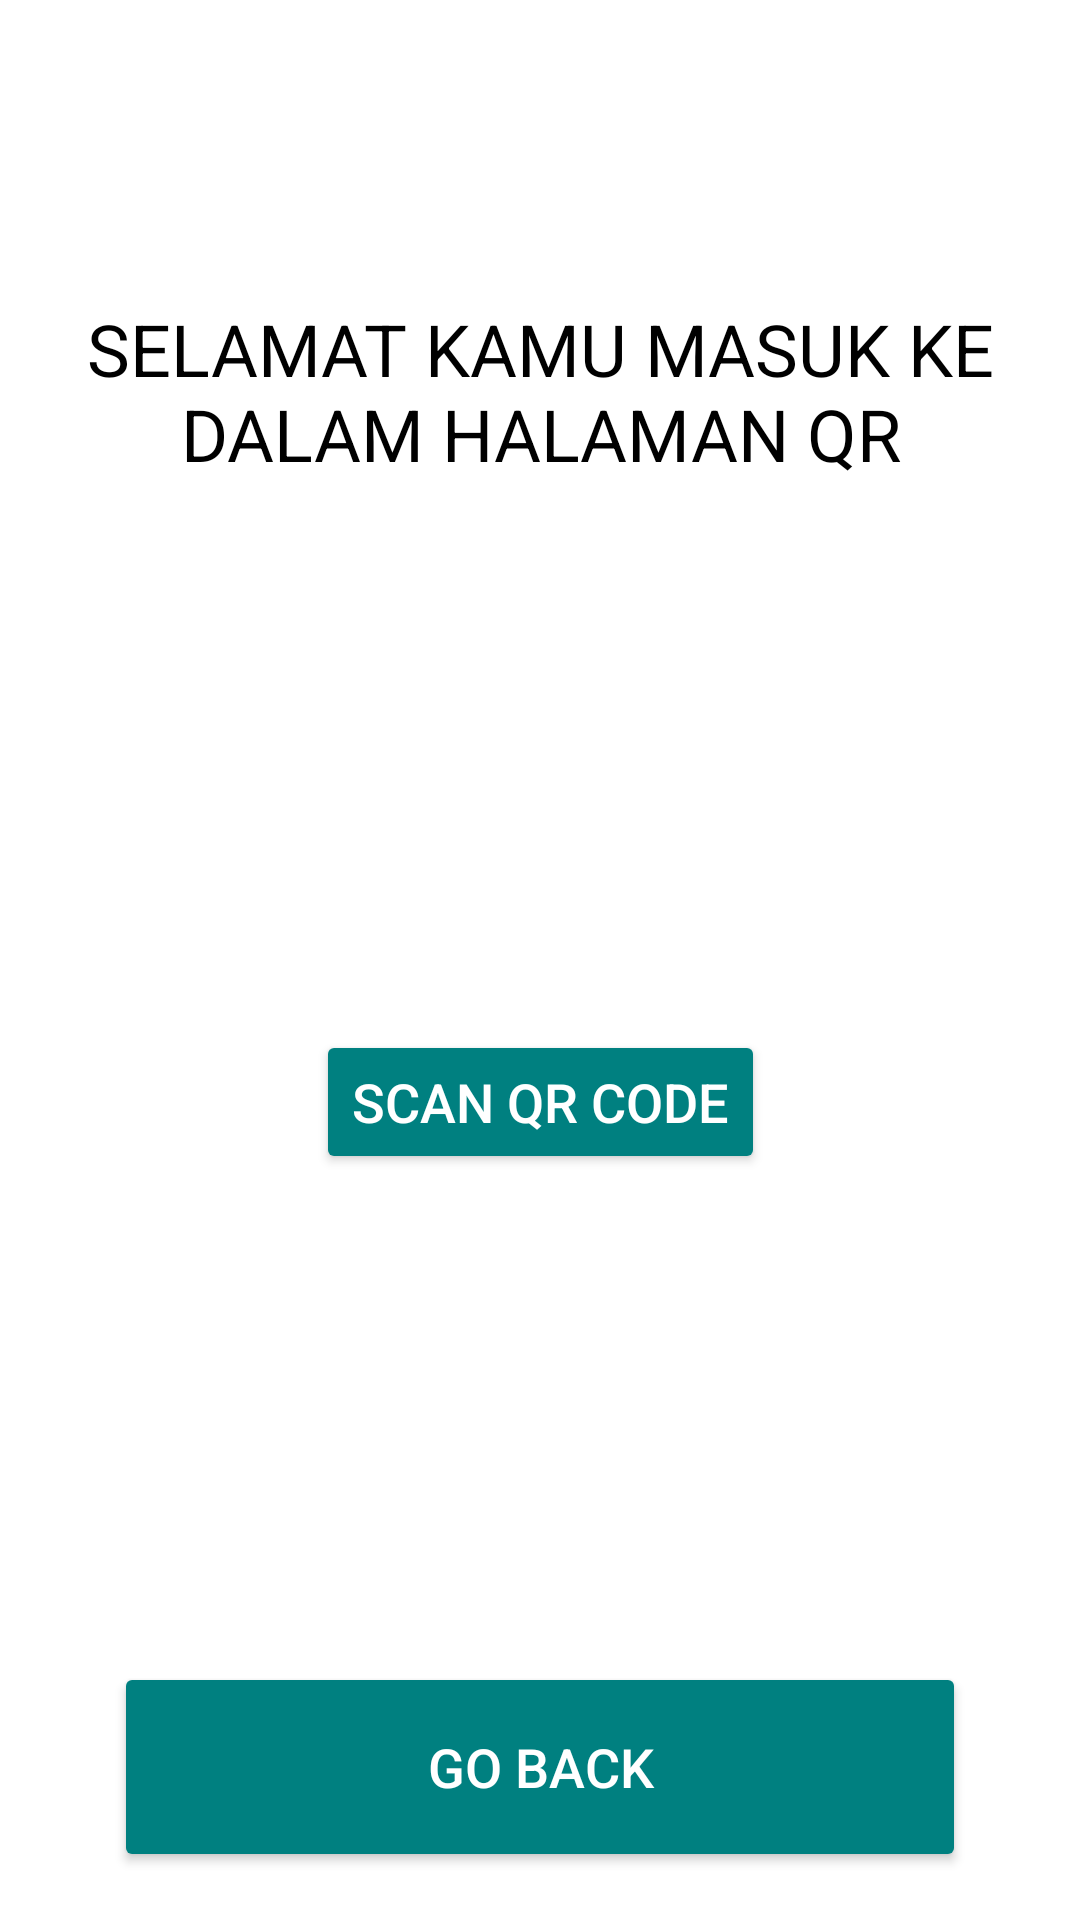

Reconstruct the res/layout file that produces this screen, plus the resources it refers to.
<!-- AndroidManifest.xml: application theme Theme._7AGUSTUS -->
<!-- res/layout/activity_qr.xml -->
<?xml version="1.0" encoding="utf-8"?>
<androidx.constraintlayout.widget.ConstraintLayout
    xmlns:android="http://schemas.android.com/apk/res/android"
    xmlns:tools="http://schemas.android.com/tools"
    android:layout_width="match_parent"
    android:layout_height="match_parent"
    android:background="#FFFFFF"
    xmlns:app="http://schemas.android.com/apk/res-auto">

    <TextView
        android:id="@+id/textViewqr"
        android:layout_width="wrap_content"
        android:layout_height="wrap_content"
        android:text="SELAMAT KAMU MASUK KE DALAM HALAMAN QR"
        android:textColor="#000000"
        android:textSize="24sp"
        app:layout_constraintTop_toTopOf="parent"
        app:layout_constraintStart_toStartOf="parent"
        app:layout_constraintEnd_toEndOf="parent"
        android:layout_marginTop="100dp"
        android:gravity="center"/>

    <ImageView
        android:id="@+id/imageViewPohon"
        android:layout_width="wrap_content"
        android:layout_height="wrap_content"
        android:src="@drawable/code"
        app:layout_constraintTop_toBottomOf="@id/textViewqr"
        app:layout_constraintStart_toStartOf="parent"
        app:layout_constraintEnd_toEndOf="parent"
        android:layout_marginTop="20dp"
        android:adjustViewBounds="true"
        android:maxWidth="300dp"
        android:maxHeight="300dp"/>

    <Button
        android:id="@+id/btn_scan_qr"
        android:layout_width="wrap_content"
        android:layout_height="wrap_content"
        android:text="Scan QR Code"
        android:backgroundTint="#008080"
        android:textColor="@android:color/white"
        android:textSize="18sp"
        app:layout_constraintTop_toBottomOf="@id/imageViewPohon"
        app:layout_constraintStart_toStartOf="parent"
        app:layout_constraintEnd_toEndOf="parent"
        app:layout_constraintBottom_toTopOf="@id/buttonGoBack"
        app:layout_constraintVertical_bias="0.5" />

    <Button
        android:id="@+id/buttonGoBack"
        android:layout_width="284dp"
        android:layout_height="70dp"
        android:backgroundTint="#008080"
        android:text="Go Back"
        android:textColor="@android:color/white"
        android:textSize="18sp"
        app:layout_constraintBottom_toBottomOf="parent"
        app:layout_constraintStart_toStartOf="parent"
        app:layout_constraintEnd_toEndOf="parent"
        android:layout_marginBottom="16dp"/>

</androidx.constraintlayout.widget.ConstraintLayout>
<!-- resources referenced by this layout -->
<resources>
  <style name="Theme._7AGUSTUS" parent="Theme.MaterialComponents.DayNight.DarkActionBar">
          
          <item name="colorPrimary">@color/purple_500</item>
          <item name="colorPrimaryVariant">@color/purple_700</item>
          <item name="colorOnPrimary">@color/white</item>
          
          <item name="colorSecondary">@color/teal_200</item>
          <item name="colorSecondaryVariant">@color/teal_700</item>
          <item name="colorOnSecondary">@color/black</item>
          
          <item name="android:statusBarColor">?attr/colorPrimaryVariant</item>
          
      </style>
  <color name="purple_500">#FF6200EE</color>
  <color name="purple_700">#FF3700B3</color>
  <color name="white">#FFFFFFFF</color>
  <color name="teal_200">#FF03DAC5</color>
  <color name="teal_700">#FF018786</color>
  <color name="black">#FF000000</color>
</resources>
